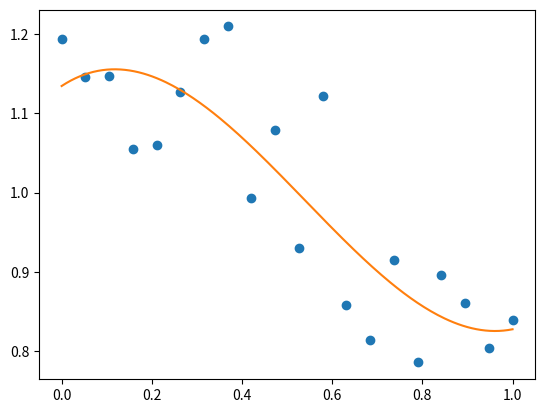

Source code (Python):
"""
Fitting to polynomial
=====================

Plot noisy data and their polynomial fit

"""

import matplotlib.pyplot as plt
import numpy as np

rng = np.random.default_rng(27446968)

x = np.linspace(0, 1, 20)
y = np.cos(x) + 0.3 * rng.random(20)
p = np.poly1d(np.polyfit(x, y, 3))

t = np.linspace(0, 1, 200)
plt.plot(x, y, "o", t, p(t), "-")
plt.show()
